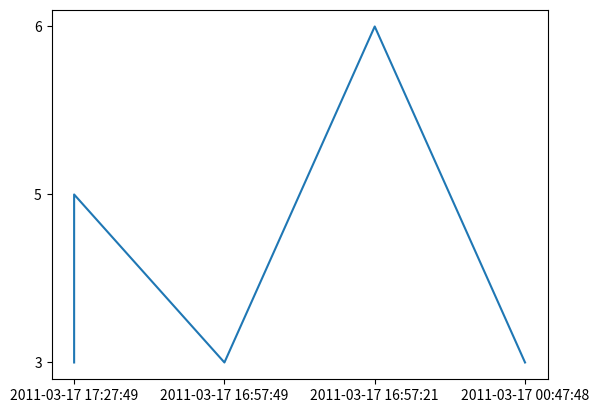

Source code (Python):
import matplotlib.pyplot as plt
plt.plot(["2011-03-17 17:27:49","2011-03-17 17:27:49","2011-03-17 16:57:49","2011-03-17 16:57:21","2011-03-17 00:47:48"],["3","5","3","6","3"])
plt.axis('tight')